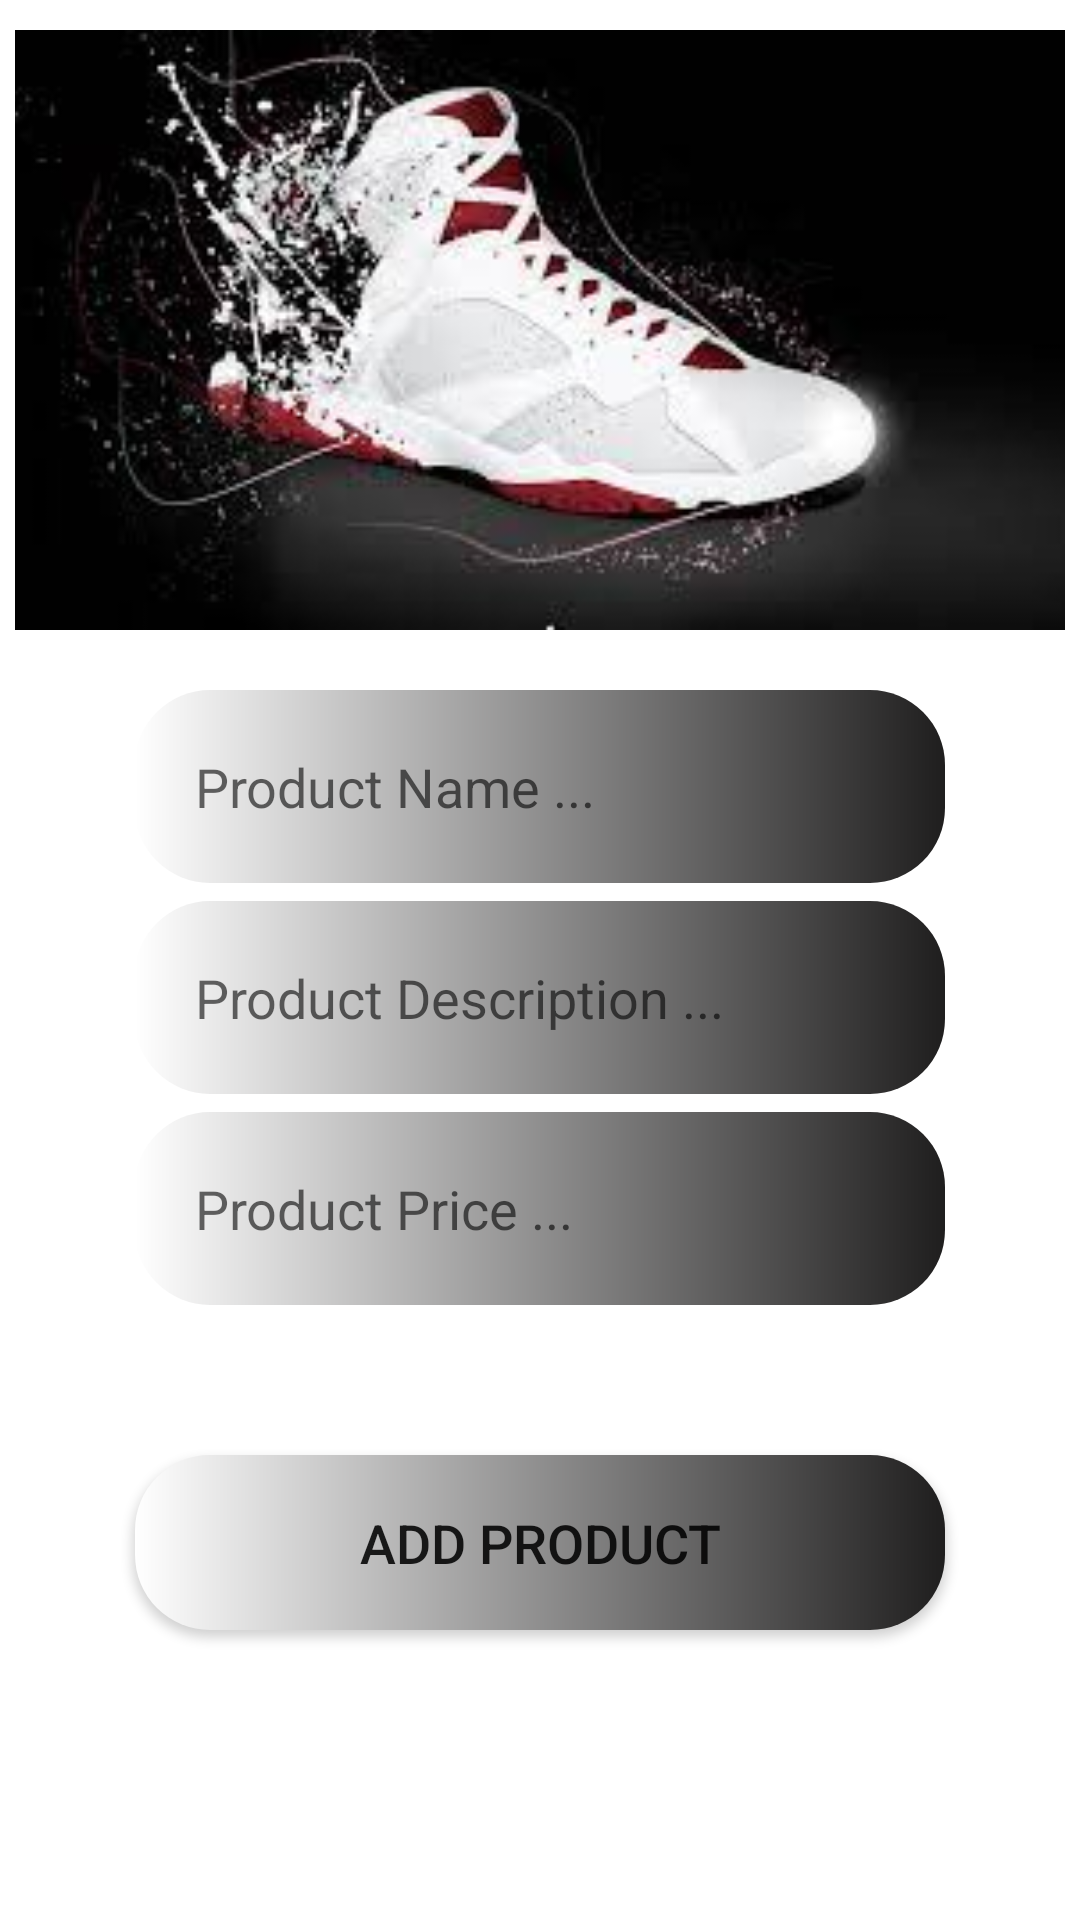

Here is an Android app screen rendered from its layout file. Give the layout XML and the strings, colors and styles it references.
<!-- AndroidManifest.xml: application theme Theme.LeemurkingStore -->
<!-- res/layout/activity_admin_add_new_product.xml -->
<?xml version="1.0" encoding="utf-8"?>
<RelativeLayout xmlns:android="http://schemas.android.com/apk/res/android"
    xmlns:app="http://schemas.android.com/apk/res-auto"
    xmlns:tools="http://schemas.android.com/tools"
    android:layout_width="match_parent"
    android:layout_height="match_parent"
    tools:context=".AdminAddNewProduct">


    <ImageView
        android:id="@+id/select_product_image"
        android:layout_width="350dp"
        android:layout_height="200dp"
        android:cropToPadding="false"
        android:scaleType="centerCrop"
        android:src="@drawable/trial"
        android:layout_centerHorizontal="true"
        android:layout_marginTop="10dp"/>

    <EditText
        android:id="@+id/product_name"
        android:layout_width="match_parent"
        android:layout_height="wrap_content"
        android:layout_below="@+id/select_product_image"
        android:inputType="textMultiLine"
        android:layout_marginTop="20dp"
        android:padding="20dp"
        android:hint="Product Name ..."
        android:layout_marginLeft="45dp"
        android:layout_marginRight="45dp"
        android:background="@drawable/search_bg"/>

    <EditText
        android:id="@+id/product_description"
        android:layout_width="match_parent"
        android:layout_height="wrap_content"
        android:layout_below="@+id/product_name"
        android:inputType="textMultiLine"
        android:layout_marginTop="6dp"
        android:padding="20dp"
        android:hint="Product Description ..."
        android:layout_marginLeft="45dp"
        android:layout_marginRight="45dp"
        android:background="@drawable/search_bg"/>

    <EditText
        android:id="@+id/product_price"
        android:layout_width="match_parent"
        android:layout_height="wrap_content"
        android:layout_below="@+id/product_description"
        android:inputType="textMultiLine"
        android:layout_marginTop="6dp"
        android:padding="20dp"
        android:hint="Product Price ..."
        android:layout_marginLeft="45dp"
        android:layout_marginRight="45dp"
        android:background="@drawable/search_bg"/>

    <Button
        android:id="@+id/admin_add_new_product"
        android:layout_width="match_parent"
        android:layout_height="wrap_content"
        android:background="@drawable/search_bg"
        android:layout_below="@+id/product_price"
        android:layout_marginTop="50dp"
        android:text="Add Product"
        android:textSize="18sp"
        android:padding="17dp"
        android:layout_marginLeft="45dp"
        android:layout_marginRight="45dp"

        />

</RelativeLayout>
<!-- resources referenced by this layout -->
<resources>
  <!-- drawable search_bg (drawable) -->
  <?xml version="1.0" encoding="utf-8"?>
  <shape xmlns:android="http://schemas.android.com/apk/res/android">
  
  
      <corners android:topLeftRadius="25dp"
          android:topRightRadius="25dp"
          android:bottomLeftRadius="25dp"
          android:bottomRightRadius="25dp"/>
  
      <gradient android:startColor="@color/colorTextIcons"
          android:endColor="@color/colorPrimaryText"/>
  
  
  </shape>
  <!-- drawable trial: jpeg bitmap (drawable, 8280 bytes) -->
  <style name="Theme.LeemurkingStore" parent="Theme.MaterialComponents.DayNight.DarkActionBar">
          
          <item name="colorPrimary">@color/purple_500</item>
          <item name="colorPrimaryVariant">@color/purple_700</item>
          <item name="colorOnPrimary">@color/white</item>
          
          <item name="colorSecondary">@color/teal_200</item>
          <item name="colorSecondaryVariant">@color/teal_700</item>
          <item name="colorOnSecondary">@color/black</item>
          
          <item name="android:statusBarColor" tools:targetApi="l">?attr/colorPrimaryVariant</item>
          
      </style>
  <color name="colorTextIcons">#FFFFFF</color>
  <color name="colorPrimaryText">#1F1E1E</color>
  <!-- not gathered from this repository: default colours our renderer supplied (Android Studio template values) -->
  <color name="purple_500">#FF6200EE</color>
  <color name="purple_700">#FF3700B3</color>
  <color name="teal_200">#FF03DAC5</color>
  <color name="teal_700">#FF018786</color>
  <color name="black">#FF000000</color>
  <color name="white">#FFFFFFFF</color>
</resources>
